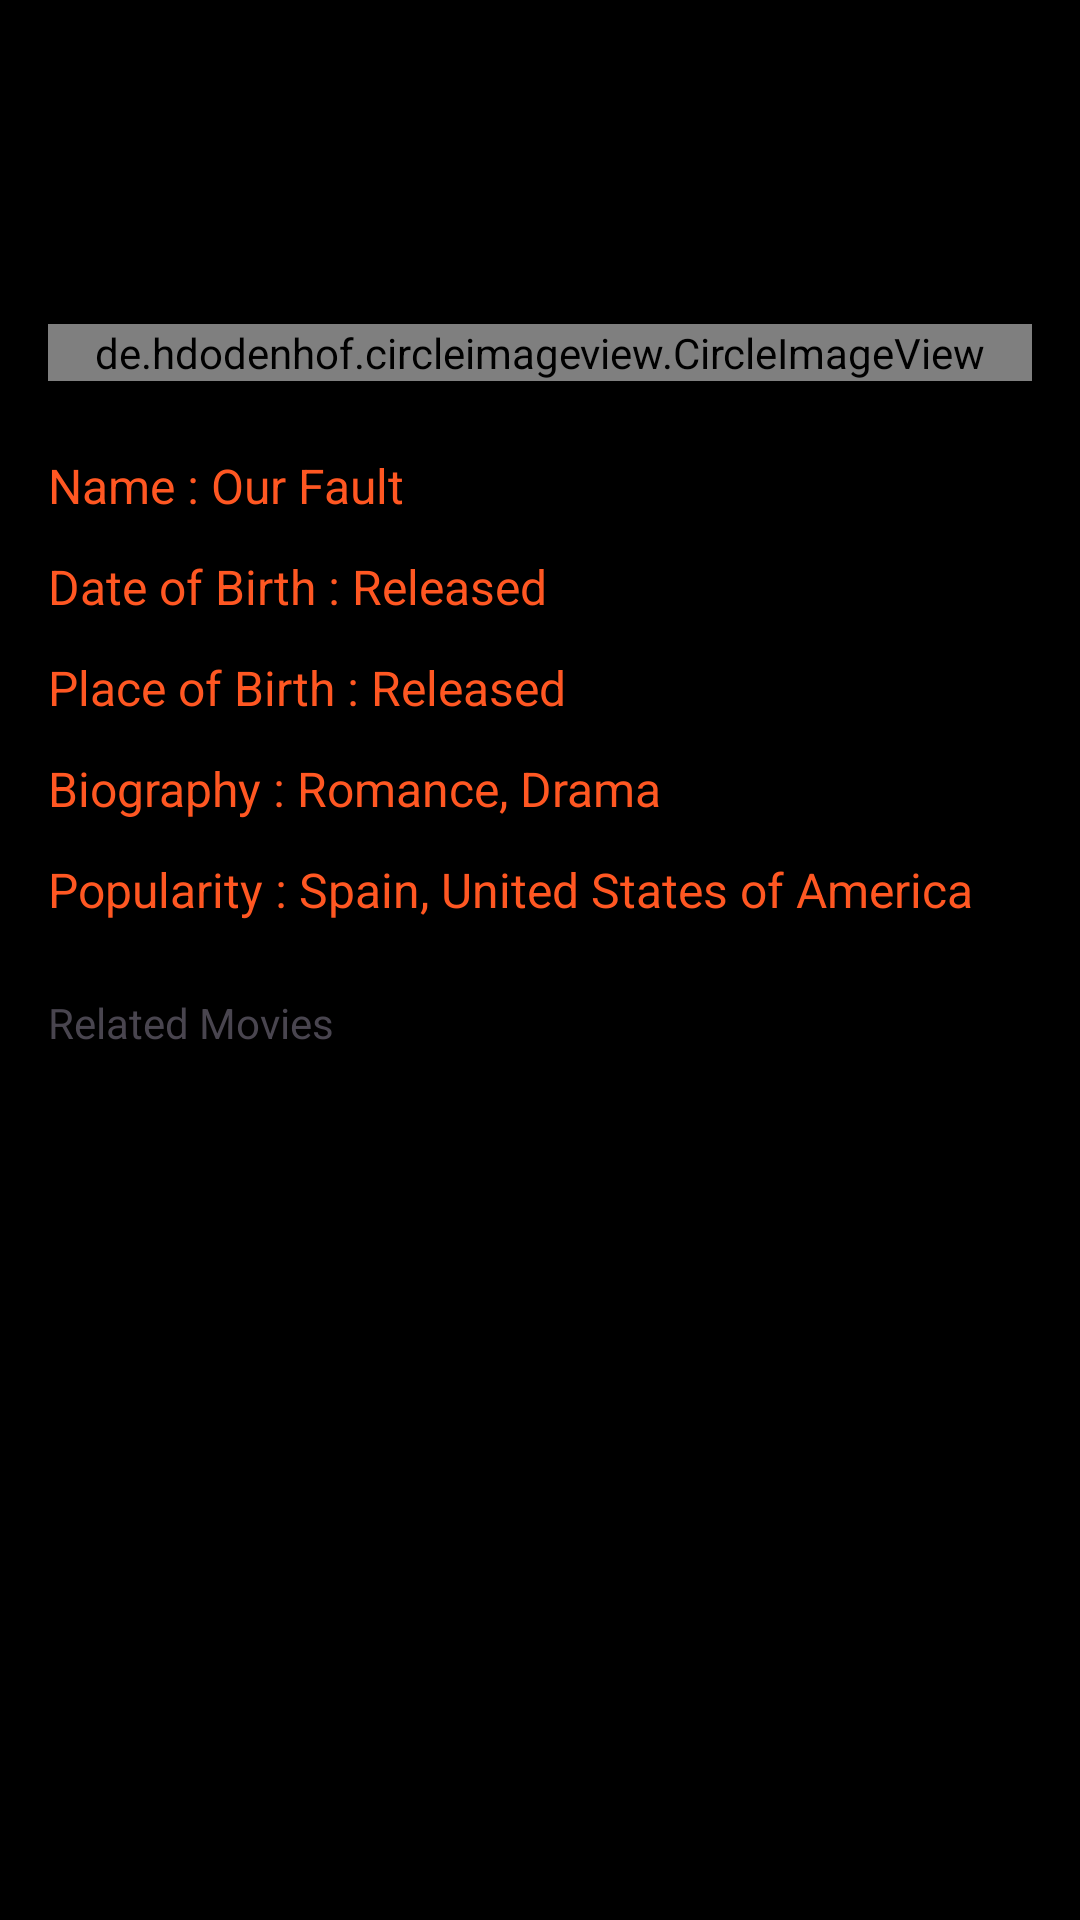

Reconstruct the res/layout file that produces this screen, plus the resources it refers to.
<!-- AndroidManifest.xml: application theme Base.Theme.AndroidMovieApp -->
<!-- res/layout/activity_actor_movie.xml -->
<?xml version="1.0" encoding="utf-8"?>
<ScrollView xmlns:android="http://schemas.android.com/apk/res/android"
    xmlns:app="http://schemas.android.com/apk/res-auto"
    xmlns:tools="http://schemas.android.com/tools"
    android:id="@+id/main"
    android:layout_width="match_parent"
    android:layout_height="match_parent"
    android:background="@color/black"
    tools:context=".movie.ActorMovieActivity">

    <LinearLayout
        android:layout_width="match_parent"
        android:layout_height="wrap_content"
        android:orientation="vertical"
        android:padding="16dp">

    <androidx.appcompat.widget.Toolbar
        android:id="@+id/toolbar"
        android:layout_width="match_parent"
        android:layout_height="?attr/actionBarSize"
        android:layout_marginTop="8dp"


        android:background="#00EFE4E4"
        app:layout_constraintEnd_toEndOf="parent"
        app:layout_constraintStart_toStartOf="parent"
        app:layout_constraintTop_toTopOf="parent"
        app:popupTheme="@style/ThemeOverlay.AppCompat.Light" />

    <LinearLayout
        android:id="@+id/lvActorMovieInfo"
        android:layout_width="match_parent"
        android:layout_height="wrap_content"
        android:orientation="vertical"
        app:layout_constraintEnd_toEndOf="parent"
        app:layout_constraintStart_toStartOf="parent"
        app:layout_constraintTop_toBottomOf="@+id/toolbar">


        <de.hdodenhof.circleimageview.CircleImageView
            android:id="@+id/actor_poster_detail"
            android:layout_width="match_parent"
            android:layout_height="wrap_content"
            android:layout_marginTop="20dp"
            android:layout_marginBottom="8dp"

            android:src="@drawable/app_icon"
            app:civ_border_color="#FF000000"
            app:civ_border_width="2dp" />

        <TextView
            android:id="@+id/actor_name"
            android:layout_width="match_parent"
            android:layout_height="wrap_content"
            android:layout_marginTop="16dp"
            android:layout_marginBottom="4dp"

            android:paddingBottom="4dp"
            android:text="Name : Our Fault"
            android:textColor="@color/primaryColor"
            android:textSize="16sp" />

        <TextView
            android:id="@+id/actor_bd"
            android:layout_width="match_parent"
            android:layout_height="wrap_content"
            android:layout_marginTop="4dp"
            android:layout_marginBottom="4dp"

            android:paddingBottom="4dp"
            android:text="Date of Birth : Released"
            android:textColor="@color/primaryColor"
            android:textSize="16sp" />

        <TextView
            android:id="@+id/actor_bp"
            android:layout_width="match_parent"
            android:layout_height="wrap_content"
            android:layout_marginTop="4dp"
            android:layout_marginBottom="4dp"

            android:paddingBottom="4dp"
            android:text="Place of Birth : Released"
            android:textColor="@color/primaryColor"
            android:textSize="16sp" />

        <TextView
            android:id="@+id/actor_bio"
            android:layout_width="match_parent"
            android:layout_height="wrap_content"
            android:layout_marginTop="4dp"
            android:layout_marginBottom="4dp"

            android:paddingBottom="4dp"
            android:text="Biography : Romance, Drama"
            android:textColor="@color/primaryColor"
            android:textSize="16sp" />

        <TextView
            android:id="@+id/actor_popularity"
            android:layout_width="match_parent"
            android:layout_height="wrap_content"
            android:layout_marginTop="4dp"
            android:layout_marginBottom="4dp"

            android:paddingBottom="4dp"
            android:text="Popularity : Spain, United States of America"
            android:textColor="@color/primaryColor"
            android:textSize="16sp" />


    </LinearLayout>

    <TextView
        android:id="@+id/textView6"
        android:layout_width="wrap_content"
        android:layout_height="wrap_content"
        android:layout_marginTop="16dp"

        android:text="Related Movies"
        app:layout_constraintEnd_toEndOf="parent"
        app:layout_constraintHorizontal_bias="0.05"
        app:layout_constraintStart_toStartOf="parent"
        app:layout_constraintTop_toBottomOf="@+id/lvActorMovieInfo" />

        <androidx.recyclerview.widget.RecyclerView
            android:id="@+id/rv_related_movies"
            android:layout_width="384dp"
            android:layout_height="200dp"
            android:layout_marginTop="16dp"

            android:layout_marginEnd="276dp"
            android:orientation="horizontal"
            app:layout_constraintEnd_toEndOf="parent"
            app:layout_constraintStart_toStartOf="parent"
            app:layout_constraintTop_toBottomOf="@+id/textView6"
            tools:itemCount="5"
            tools:listitem="@layout/movie_card" />

    </LinearLayout>
</ScrollView>
<!-- res/layout/movie_card.xml (included above) -->
<?xml version="1.0" encoding="utf-8"?>
<androidx.constraintlayout.widget.ConstraintLayout xmlns:android="http://schemas.android.com/apk/res/android"
    xmlns:app="http://schemas.android.com/apk/res-auto"
    xmlns:tools="http://schemas.android.com/tools"
    android:layout_width="wrap_content"
    android:layout_height="200dp">

    <ImageView
        android:id="@+id/imgMoviePoster"
        android:layout_width="118dp"
        android:layout_height="150dp"
        app:layout_constraintStart_toStartOf="parent"
        app:layout_constraintTop_toTopOf="parent"
        tools:srcCompat="@tools:sample/avatars" />

    <TextView
        android:id="@+id/txtMovieTitle"
        android:layout_width="wrap_content"
        android:layout_height="wrap_content"
        android:layout_marginTop="16dp"
        android:text="TextView"
        app:layout_constraintEnd_toEndOf="@+id/imgMoviePoster"
        app:layout_constraintStart_toStartOf="parent"
        app:layout_constraintTop_toBottomOf="@+id/imgMoviePoster" />
</androidx.constraintlayout.widget.ConstraintLayout>
<!-- resources referenced by this layout -->
<resources>
  <color name="black">#FF000000</color>
  <color name="primaryColor">#FF5722</color>
  <!-- drawable app_icon: jpg bitmap (drawable, 5329 bytes) -->
  <style name="Base.Theme.AndroidMovieApp" parent="Theme.Material3.DayNight.NoActionBar">
  
          
           <item name="android:statusBarColor">@color/primaryColor</item>
      </style>
</resources>
